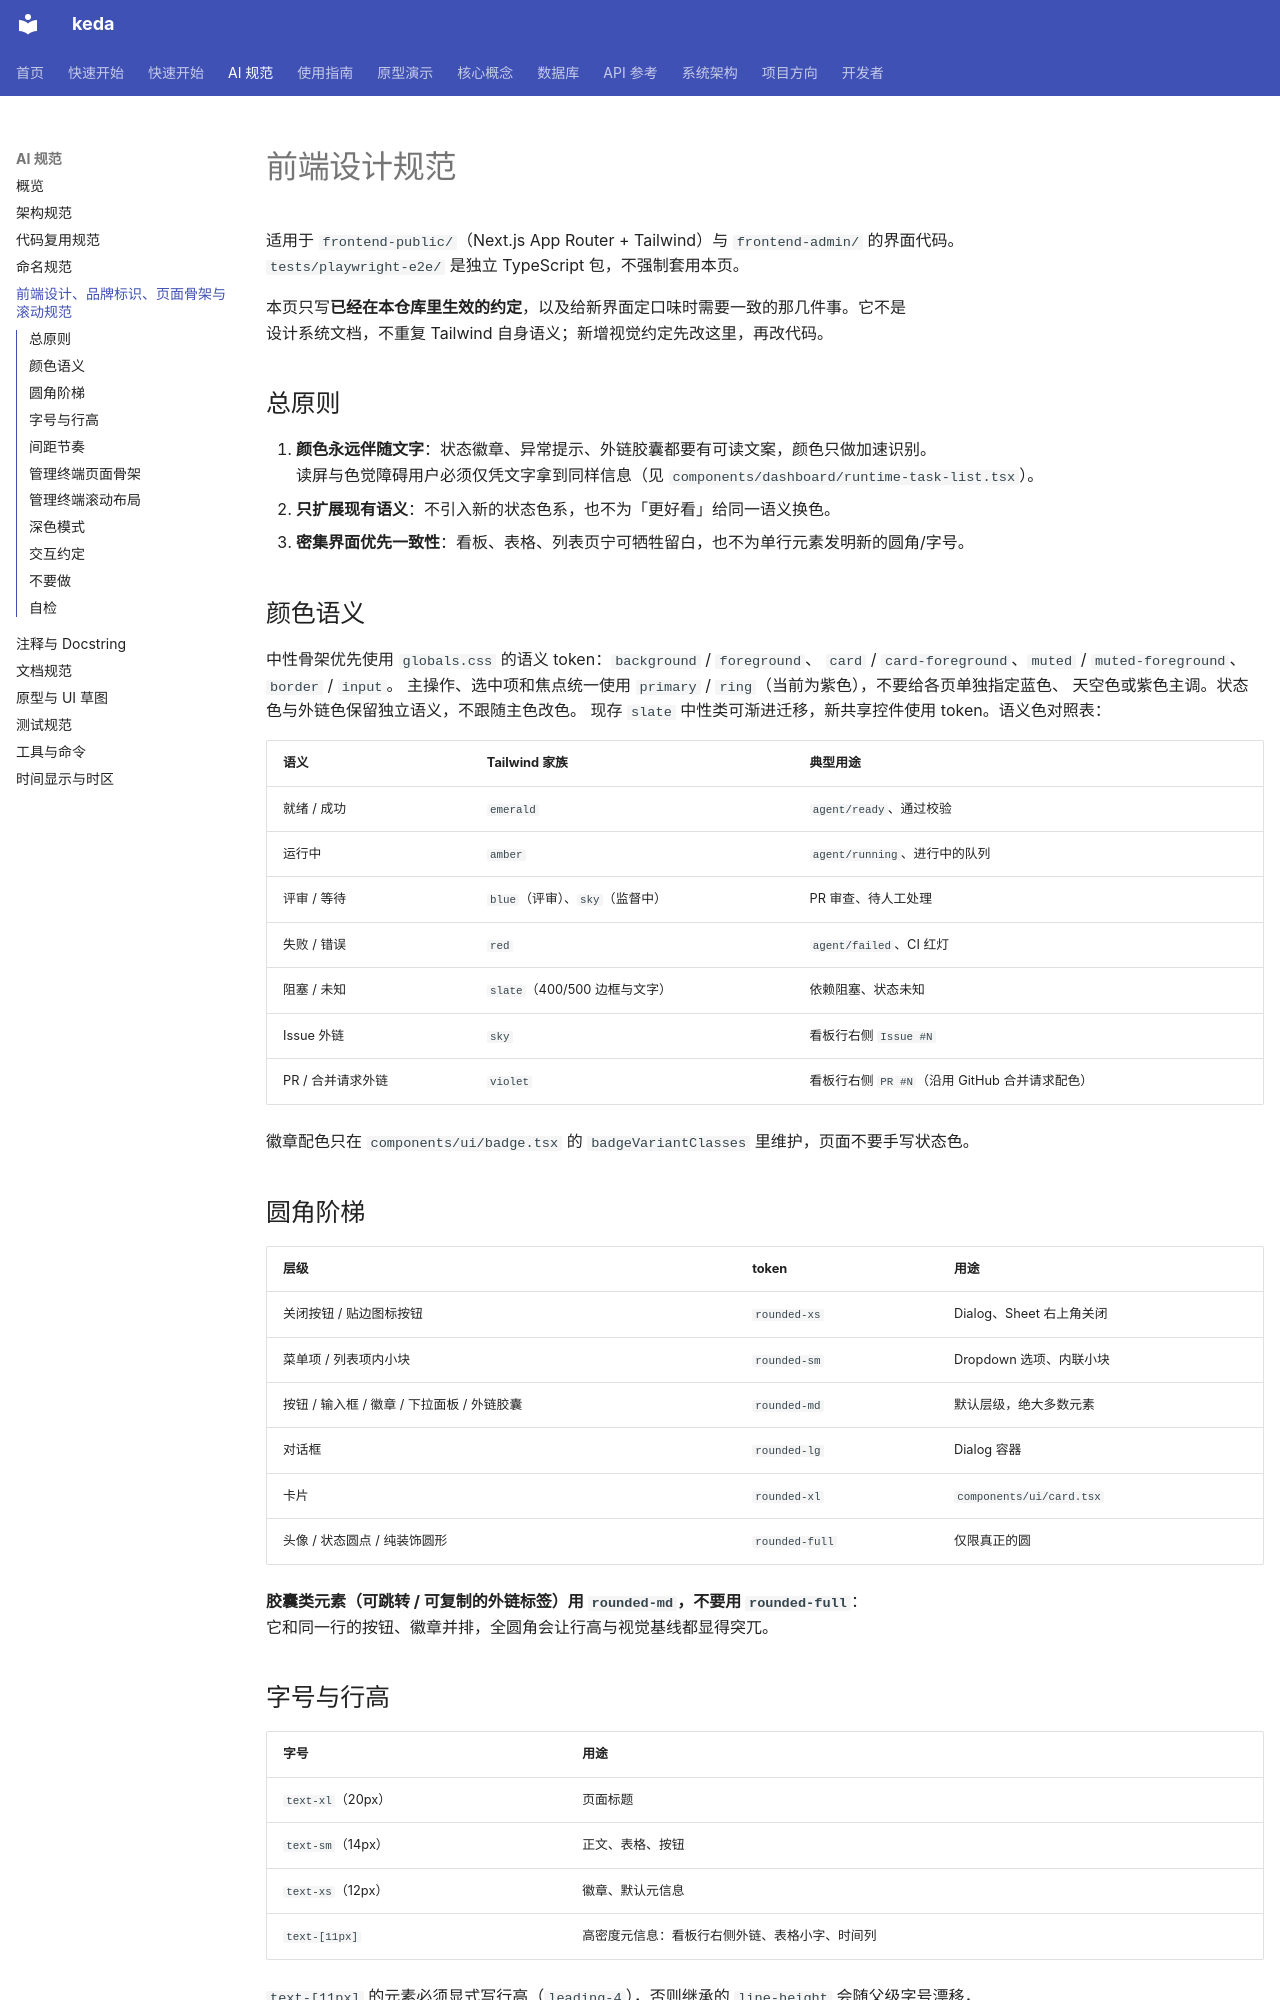

repository: ZataZhang/keda · page: ai-standards/frontend-design/index.html · generator: mkdocs

# 前端设计规范

适用于 `frontend-public/`（Next.js App Router + Tailwind）与 `frontend-admin/` 的界面代码。  
`tests/playwright-e2e/` 是独立 TypeScript 包，不强制套用本页。

本页只写**已经在本仓库里生效的约定**，以及给新界面定口味时需要一致的那几件事。它不是  
设计系统文档，不重复 Tailwind 自身语义；新增视觉约定先改这里，再改代码。

## 总原则

1. **颜色永远伴随文字**：状态徽章、异常提示、外链胶囊都要有可读文案，颜色只做加速识别。  
   读屏与色觉障碍用户必须仅凭文字拿到同样信息（见 `components/dashboard/runtime-task-list.tsx`）。
2. **只扩展现有语义**：不引入新的状态色系，也不为「更好看」给同一语义换色。
3. **密集界面优先一致性**：看板、表格、列表页宁可牺牲留白，也不为单行元素发明新的圆角/字号。

## 颜色语义

中性骨架优先使用 `globals.css` 的语义 token：`background` / `foreground`、
`card` / `card-foreground`、`muted` / `muted-foreground`、`border` / `input`。
主操作、选中项和焦点统一使用 `primary` / `ring`（当前为紫色），不要给各页单独指定蓝色、
天空色或紫色主调。状态色与外链色保留独立语义，不跟随主色改色。
现存 `slate` 中性类可渐进迁移，新共享控件使用 token。语义色对照表：

| 语义          | Tailwind 家族            | 典型用途                            |
| ----------- | ---------------------- | ------------------------------- |
| 就绪 / 成功     | `emerald`              | `agent/ready`、通过校验              |
| 运行中         | `amber`                | `agent/running`、进行中的队列          |
| 评审 / 等待     | `blue`（评审）、`sky`（监督中）  | PR 审查、待人工处理                     |
| 失败 / 错误     | `red`                  | `agent/failed`、CI 红灯            |
| 阻塞 / 未知     | `slate`（400/500 边框与文字） | 依赖阻塞、状态未知                       |
| Issue 外链    | `sky`                  | 看板行右侧 `Issue #N`                |
| PR / 合并请求外链 | `violet`               | 看板行右侧 `PR #N`（沿用 GitHub 合并请求配色） |

徽章配色只在 `components/ui/badge.tsx` 的 `badgeVariantClasses` 里维护，页面不要手写状态色。

## 圆角阶梯

| 层级                          | token          | 用途                       |
| --------------------------- | -------------- | ------------------------ |
| 关闭按钮 / 贴边图标按钮               | `rounded-xs`   | Dialog、Sheet 右上角关闭       |
| 菜单项 / 列表项内小块                | `rounded-sm`   | Dropdown 选项、内联小块         |
| 按钮 / 输入框 / 徽章 / 下拉面板 / 外链胶囊 | `rounded-md`   | 默认层级，绝大多数元素              |
| 对话框                         | `rounded-lg`   | Dialog 容器                |
| 卡片                          | `rounded-xl`   | `components/ui/card.tsx` |
| 头像 / 状态圆点 / 纯装饰圆形           | `rounded-full` | 仅限真正的圆                   |

**胶囊类元素（可跳转 / 可复制的外链标签）用 `rounded-md`，不要用 `rounded-full`**：  
它和同一行的按钮、徽章并排，全圆角会让行高与视觉基线都显得突兀。
